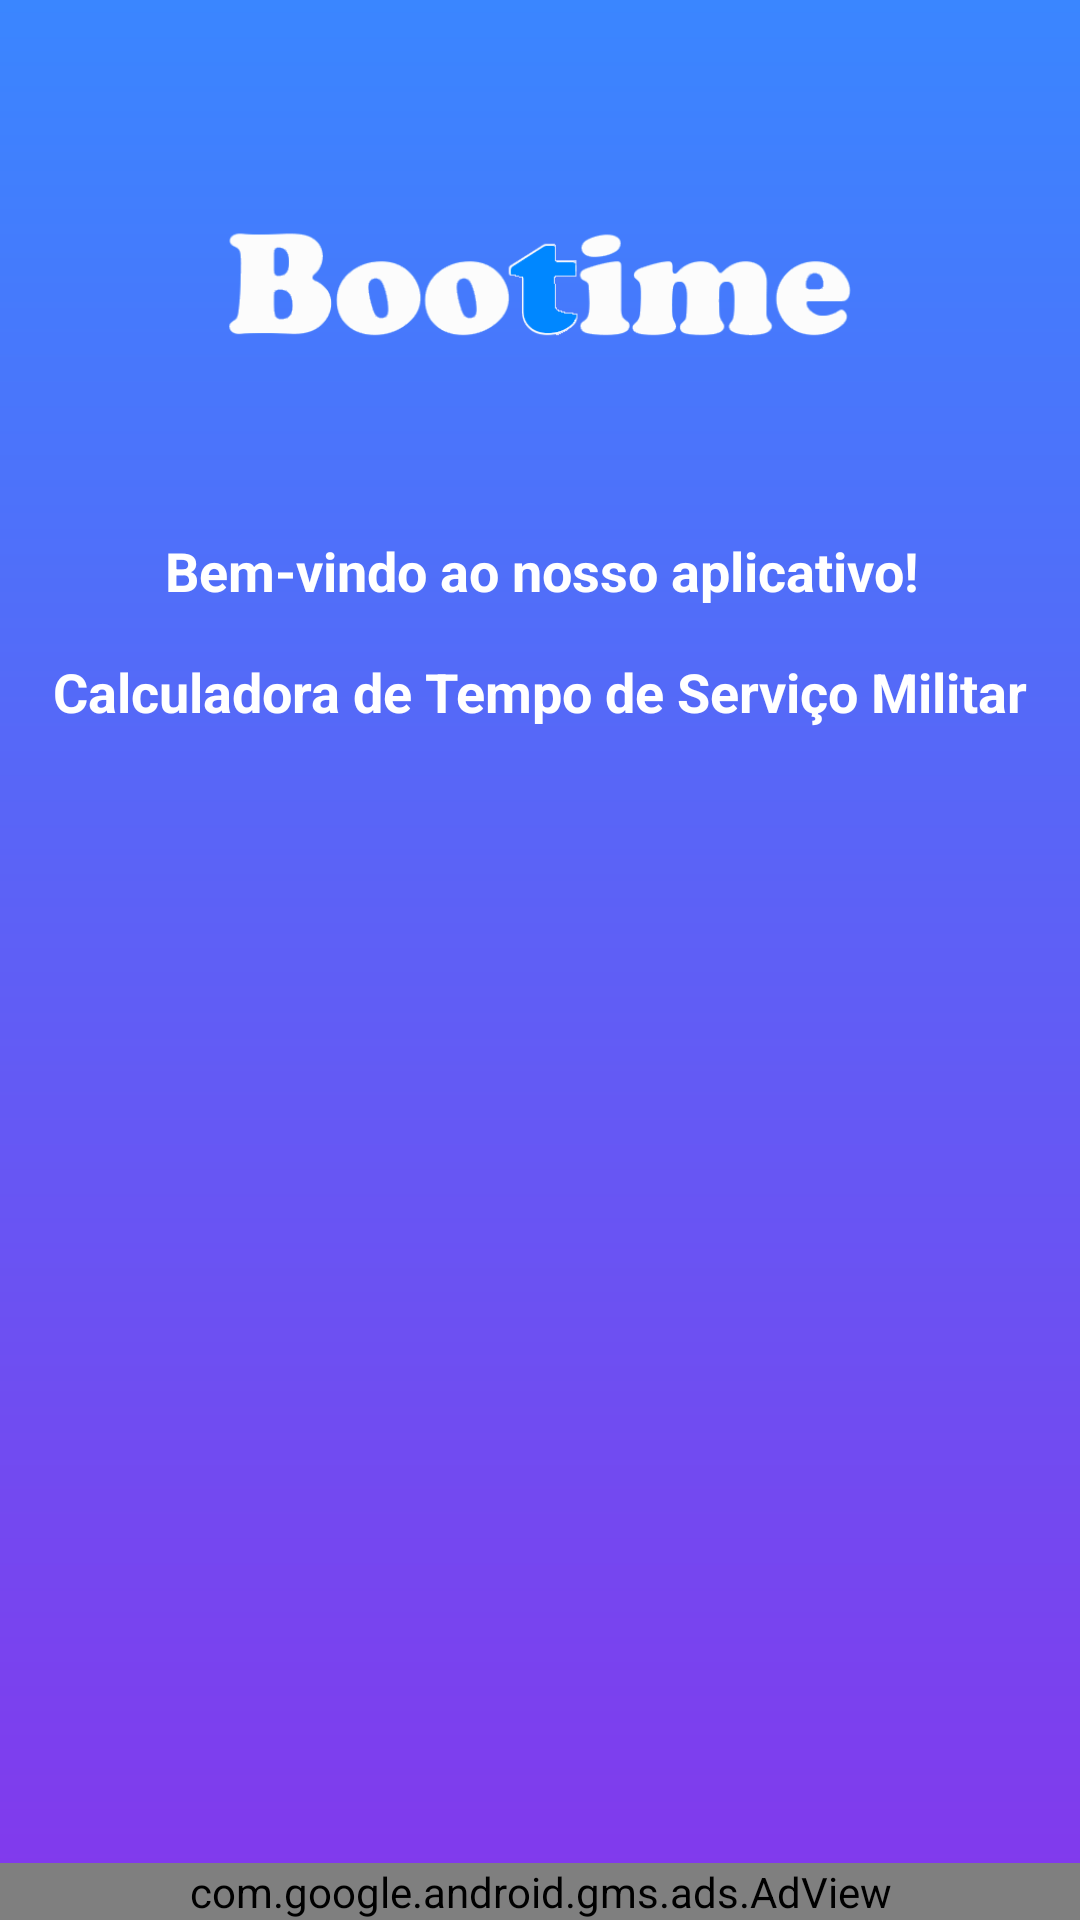

Produce the Android XML layout that renders to this screen, including the resource entries it uses.
<!-- AndroidManifest.xml: application theme Theme.Bootime -->
<!-- res/layout/fragment_splash.xml -->
<?xml version="1.0" encoding="utf-8"?>
<androidx.constraintlayout.widget.ConstraintLayout xmlns:android="http://schemas.android.com/apk/res/android"
    xmlns:app="http://schemas.android.com/apk/res-auto"
    xmlns:tools="http://schemas.android.com/tools"
    android:id="@+id/splash"
    android:layout_width="match_parent"
    android:layout_height="match_parent"
    android:background="@drawable/background_gradient"
    tools:context=".ui.SplashFragment">

    
    <ImageView
        android:id="@+id/imageView"
        android:layout_width="0dp"
        android:layout_height="wrap_content"
        android:layout_marginStart="72dp"
        android:layout_marginTop="32dp"
        android:layout_marginEnd="72dp"
        app:layout_constraintTop_toTopOf="parent"
        app:layout_constraintStart_toStartOf="parent"
        app:layout_constraintEnd_toEndOf="parent"
        app:layout_constraintBottom_toTopOf="@+id/tvWelcome"
        app:srcCompat="@drawable/boottime" />

    
    <TextView
        android:id="@+id/tvWelcome"
        android:layout_width="wrap_content"
        android:layout_height="wrap_content"
        android:layout_marginTop="16dp"
        android:gravity="center"
        android:text="Bem-vindo ao nosso aplicativo!"
        android:textColor="@color/white"
        android:textSize="18sp"
        android:textStyle="bold"
        app:layout_constraintTop_toBottomOf="@id/imageView"
        app:layout_constraintStart_toStartOf="@id/tvWelcome2"
        app:layout_constraintEnd_toEndOf="@id/tvWelcome2"
        app:layout_constraintBottom_toTopOf="@id/tvWelcome2" />

    
    <TextView
        android:id="@+id/tvWelcome2"
        android:layout_width="wrap_content"
        android:layout_height="wrap_content"
        android:layout_marginTop="16dp"
        android:gravity="center"
        android:text="Calculadora de Tempo de Serviço Militar"
        android:textColor="@color/white"
        android:textSize="18sp"
        android:textStyle="bold"
        app:layout_constraintTop_toBottomOf="@+id/tvWelcome"
        app:layout_constraintStart_toStartOf="parent"
        app:layout_constraintEnd_toEndOf="parent" />

    
    <ImageView
        android:id="@+id/imageView2"
        android:layout_width="150dp"
        android:layout_height="150dp"
        android:layout_marginTop="16dp"
        app:layout_constraintTop_toBottomOf="@+id/tvWelcome2"
        app:layout_constraintStart_toStartOf="parent"
        app:layout_constraintEnd_toEndOf="parent"
        app:srcCompat="@drawable/coturnotempo" />
    
    <com.google.android.gms.ads.AdView
        android:id="@+id/adViewSplash"
        android:layout_width="0dp"
        android:layout_height="wrap_content"
        app:adSize="BANNER"
        app:adUnitId="ca-app-pub-9595965399322357/6507207792"
        app:layout_constraintBottom_toBottomOf="parent"
        app:layout_constraintEnd_toEndOf="parent"
        app:layout_constraintStart_toStartOf="parent" />

</androidx.constraintlayout.widget.ConstraintLayout>
<!-- resources referenced by this layout -->
<resources>
  <color name="white">#FFFFFFFF</color>
  <!-- drawable background_gradient (drawable) -->
  <?xml version="1.0" encoding="utf-8"?>
  <layer-list xmlns:android="http://schemas.android.com/apk/res/android">
      <item>
          <shape android:shape="rectangle">
              <gradient
                  android:angle="270"
                  android:startColor="#3A86FF"
                  android:endColor="#8338EC"
                  android:type="linear"/>
          </shape>
      </item>
  </layer-list>
  <!-- drawable boottime: png bitmap (drawable, 16498 bytes) -->
  <style name="Theme.Bootime" parent="Base.Theme.Bootime" />
  <style name="Base.Theme.Bootime" parent="Theme.Material3.DayNight.NoActionBar">
          
          
      </style>
</resources>
